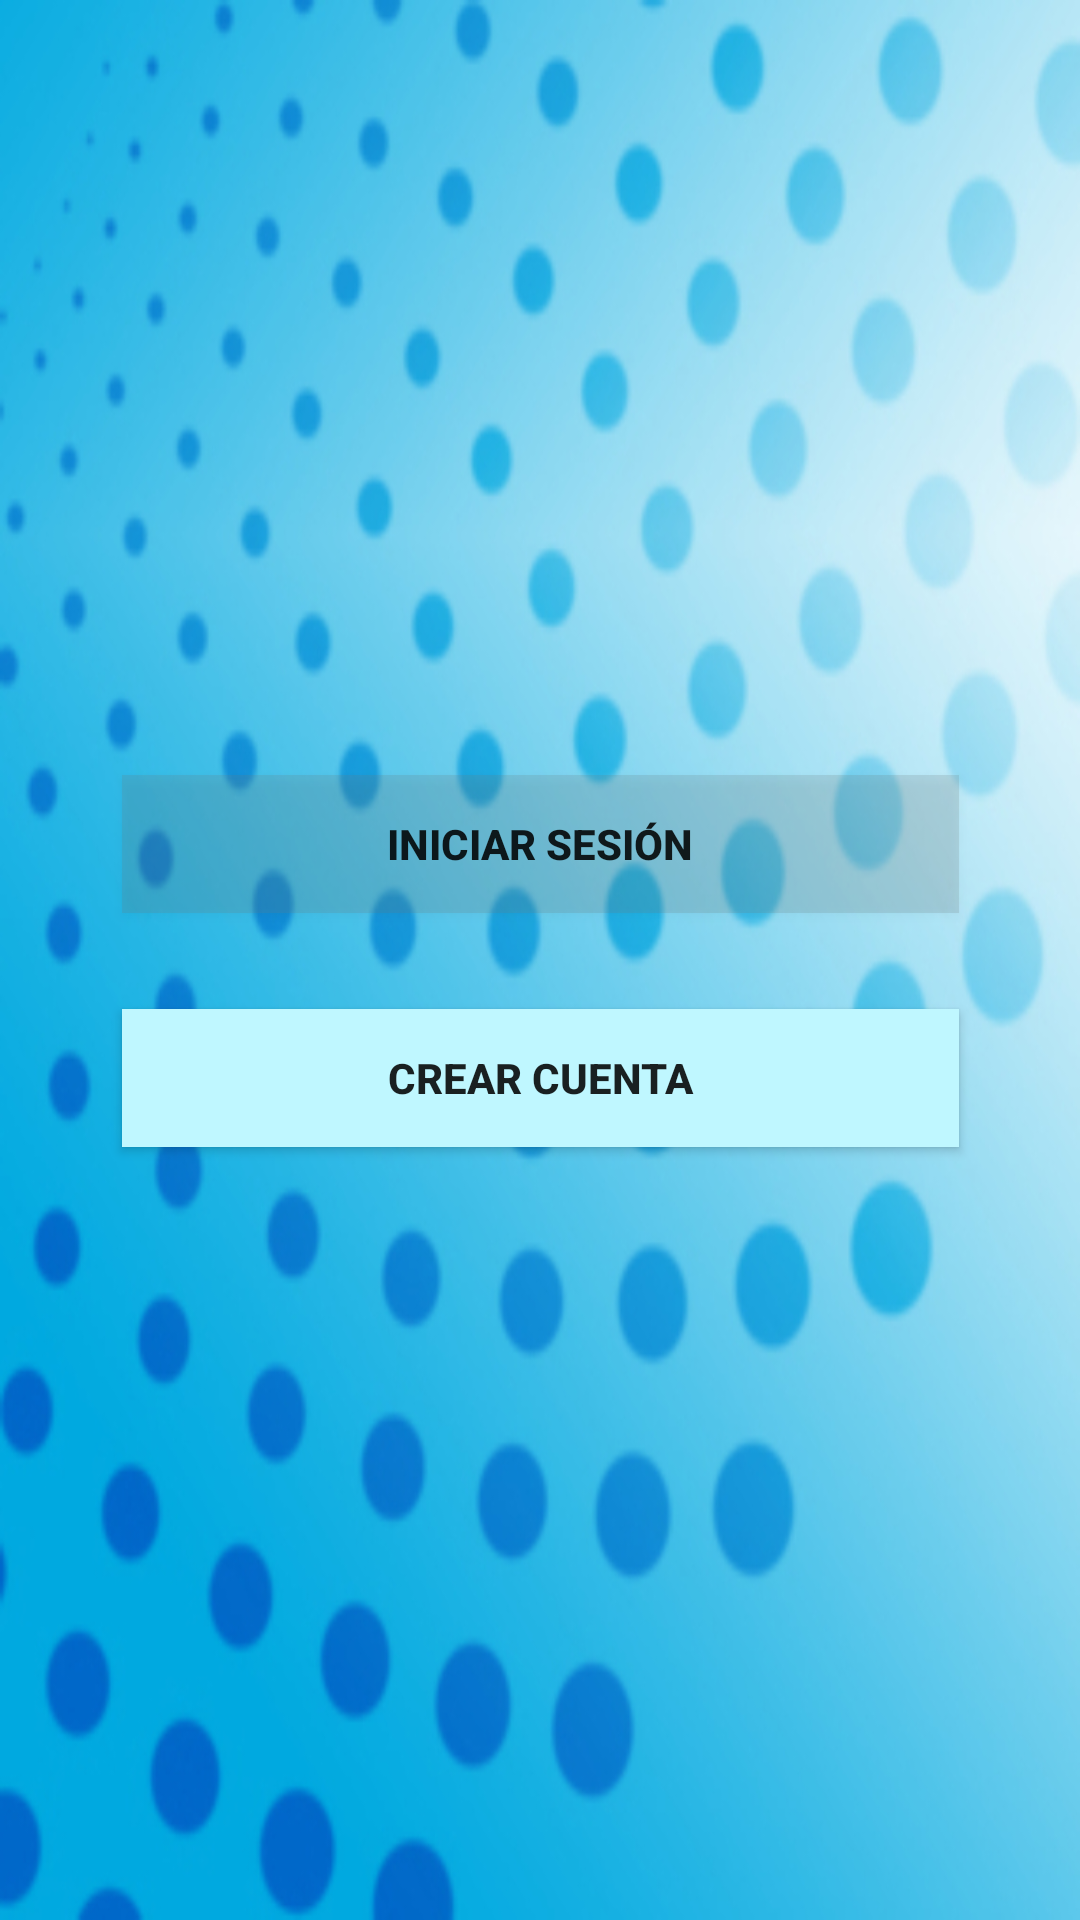

Produce the Android XML layout that renders to this screen, including the resource entries it uses.
<!-- AndroidManifest.xml: activity theme splashTheme -->
<!-- res/layout/activity_main.xml -->
<?xml version="1.0" encoding="utf-8"?>
<androidx.constraintlayout.widget.ConstraintLayout xmlns:android="http://schemas.android.com/apk/res/android"
    xmlns:app="http://schemas.android.com/apk/res-auto"
    xmlns:tools="http://schemas.android.com/tools"
    android:layout_width="match_parent"
    android:layout_height="match_parent"
    android:background="@drawable/blueb"
    tools:context=".MainActivity">

    <Button
        android:id="@+id/inicio"
        android:layout_width="279dp"
        android:layout_height="46dp"
        android:layout_marginStart="64dp"
        android:layout_marginLeft="64dp"
        android:layout_marginEnd="64dp"
        android:layout_marginRight="64dp"
        android:background="#326E7A7C"
        android:text="INICIAR SESIÓN"
        android:textStyle="bold"
        app:layout_constraintBottom_toBottomOf="parent"
        app:layout_constraintEnd_toEndOf="parent"
        app:layout_constraintStart_toStartOf="parent"
        app:layout_constraintTop_toTopOf="parent"
        app:layout_constraintVertical_bias="0.435" />

    <Button
        android:id="@+id/INICIO2"
        android:layout_width="279dp"
        android:layout_height="46dp"
        android:layout_marginStart="64dp"
        android:layout_marginLeft="64dp"
        android:layout_marginEnd="64dp"
        android:layout_marginRight="64dp"
        android:background="#BFF7FF"
        android:onClick="clicRegsitrar"
        android:text="CREAR CUENTA"
        android:textStyle="bold"
        app:layout_constraintBottom_toBottomOf="parent"
        app:layout_constraintEnd_toEndOf="parent"
        app:layout_constraintStart_toStartOf="parent"
        app:layout_constraintTop_toTopOf="parent"
        app:layout_constraintVertical_bias="0.566" />

    <ImageView
        android:id="@+id/imageView3"
        android:layout_width="wrap_content"
        android:layout_height="wrap_content"
        app:layout_constraintBottom_toTopOf="@+id/inicio"
        app:layout_constraintEnd_toEndOf="parent"
        app:layout_constraintHorizontal_bias="0.5"
        app:layout_constraintStart_toStartOf="parent"
        app:layout_constraintTop_toTopOf="parent"
        app:srcCompat="@drawable/logo" />

</androidx.constraintlayout.widget.ConstraintLayout>
<!-- resources referenced by this layout -->
<resources>
  <!-- drawable blueb: jpg bitmap (drawable-v24, 256308 bytes) -->
  <!-- drawable logo: png bitmap (drawable-v24, 50268 bytes) -->
  <style name="splashTheme" parent="AppTheme">
          <item name="android:windowBackground">@drawable/splashscreen</item>
  </style>
  <style name="AppTheme" parent="Theme.AppCompat.Light.NoActionBar">
          
          <item name="colorPrimary">@color/colorPrimary</item>
          <item name="colorPrimaryDark">@color/colorPrimaryDark</item>
          <item name="colorAccent">@color/colorAccent</item>
      </style>
  <!-- drawable splashscreen (drawable) -->
  <?xml version="1.0" encoding="utf-8"?>
  <layer-list xmlns:android="http://schemas.android.com/apk/res/android">
  <item android:drawable="@android:color/background_light"/>
      <item>
          <bitmap android:src="@mipmap/logo"
              android:gravity="center"/>
      </item>
  
  </layer-list>
  <!-- not gathered from this repository: default colours our renderer supplied (Android Studio template values) -->
  <color name="colorPrimary">#FF6200EE</color>
  <color name="colorPrimaryDark">#FF3700B3</color>
  <color name="colorAccent">#FF03DAC5</color>
</resources>
